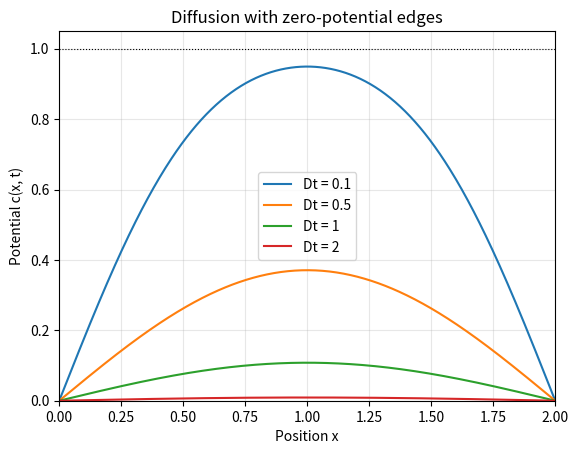

Python code for this plot:
import numpy as np
import matplotlib.pyplot as plt

def zero_potential_edges(x, t, D, L, c0=1.0, n_terms=100):
    """Diffusion on 0 <= x <= L with zero-potential boundaries."""
    x = np.atleast_1d(np.asarray(x, dtype=float))
    odd_modes = 2 * np.arange(n_terms) + 1
    spatial_modes = np.sin(np.outer(odd_modes * np.pi / L, x))
    decay = np.exp(-(odd_modes**2) * np.pi**2 * D * t / L**2)
    amplitudes = 4 * c0 / (np.pi * odd_modes)
    return np.sum(amplitudes[:, None] * spatial_modes * decay[:, None], axis=0)

D = 1.0
L = 2.0
c0 = 1.0
times = [0.1, 0.5, 1.0, 2.0]

x = np.linspace(0, L, 500)

fig, ax = plt.subplots()
for t in times:
    ax.plot(
        x,
        zero_potential_edges(x, t, D, L, c0),
        label=f"Dt = {D * t:g}",
    )

ax.axhline(c0, color="black", linewidth=0.8, linestyle=":")
ax.set(
    xlabel="Position x",
    ylabel="Potential c(x, t)",
    title="Diffusion with zero-potential edges",
    xlim=(0, L),
    ylim=(0, 1.05),
)
ax.legend()
ax.grid(True, alpha=0.3)
plt.show()
